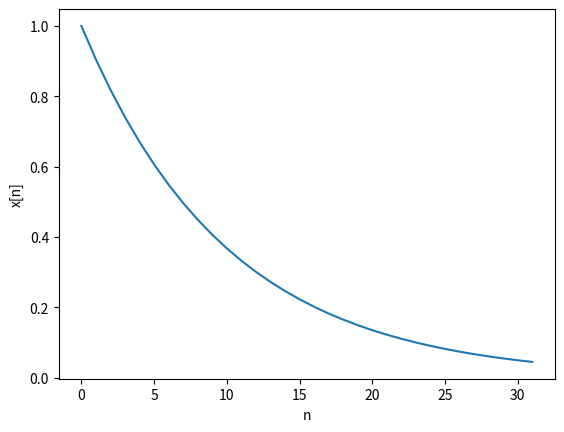

The matplotlib source for this figure: (Note: this script raises an exception after producing the figure.)
# Discrete Fourier Transform
# 2021-5-11
# TBSI, THU
# [redacted]

from matplotlib import pyplot as plt
import numpy as np
import math


def DFT(input, K, N):
    """
    :param input: the input signal
    :param K: the number of basis signals
    :param N: the number of sampling points
    """

    # DFT
    X = np.array(K)
    for k in range(K):
        X[k] = complex(0,0)
    # Re_X = np.zeros(K)
    # Im_X = np.zeros(K)
    # print('X',X)

    for k in range(K):
        for n in range(N):
            X[k] += input[n] * complex(np.cos(2 * np.pi * (n * k / num)), np.sin(2 * np.pi * (n * k / num)))
            # Re_X[k] += input[n] * np.cos(2 * np.pi * (n * k / N))
            # Im_X[k] += input[n] * np.sin(2 * np.pi * (n * k / N))
        # X[k] = np.sqrt(Re_X[k]**2 + Im_X[k]**2)
    return X


def fit_curve_DFT(n, term_num):
    # DCT
    # term_num = 6
    X_k = DFT(x_n, term_num, num)  # Calculate each X[k]
    print('X[k]', X_k)
    # Draw the fig of input signal
    global fig
    fig1 = plt.figure()
    ax1 = fig1.add_subplot(111)
    ax1.set(xlabel='n', ylabel='x[n]')
    ax1.plot(n, x_n, label='x[n]')  # draw x[n]
    ax1.scatter(np.arange(term_num), X_k, c='r')  # draw X[k]

    x_head = np.zeros((term_num, num))  # Apply for r.v. space
    x_head_total = np.zeros(num)
    for k in range(term_num):
        if k <= math.ceil(term_num / 2 - 1):
            for i in n:
                x_head[k][i] = X_k[k] * np.cos(2 * np.pi * (i * k / num))
        else:
            for i in n:
                x_head[k][i] = X_k[term_num-k] * complex(np.cos(2 * np.pi * (i * (term_num-k) / num)), np.sin(2 * np.pi * (i * (term_num-k) / num)))  # ???
        # print('x_head',x_head)
        x_head_total += x_head[k]
        ax1.plot(n, x_head[k], c='g', label='basis_%s[n]' % k)

    x_head_total = x_head_total / num

    # print('x_head:', x_head)
    ax1.plot(n, x_head_total, label='x_fit_curve[n]')
    plt.legend()
    plt.title('DFT')

    compression_loss = sum((x_head_total - x_n) * (x_head_total - x_n)) / num
    return compression_loss


if __name__ == '__main__':
    n_start = 0
    n_end = 32
    num = n_end - n_start
    n = np.arange(n_start, n_end)
    print(n)
    x_n = np.exp(-n / 10)  # input signal

    #  Draw the curve of the compression loss using MSE
    L = 5  # the first L terms in DFT coefficients
    L = L+1
    loss = np.zeros(L)
    for l in range(L):
        loss[l] = fit_curve_DFT(n, l)

    fig2 = plt.figure()
    ax2 = fig2.add_subplot(111)
    ax2.set(xlabel='L', ylabel='loss')
    ax2.plot(np.arange(L), loss, c='b', label='loss')

    plt.title('DFT')
    plt.legend()
    plt.show()
